Run: headless pygame with SDL's dummy video driver; simulated clock (each Clock.tick advances the game by its frame time, no real sleeping); random seed 0; keys injected as events and as key.get_pressed() state; no mouse input.
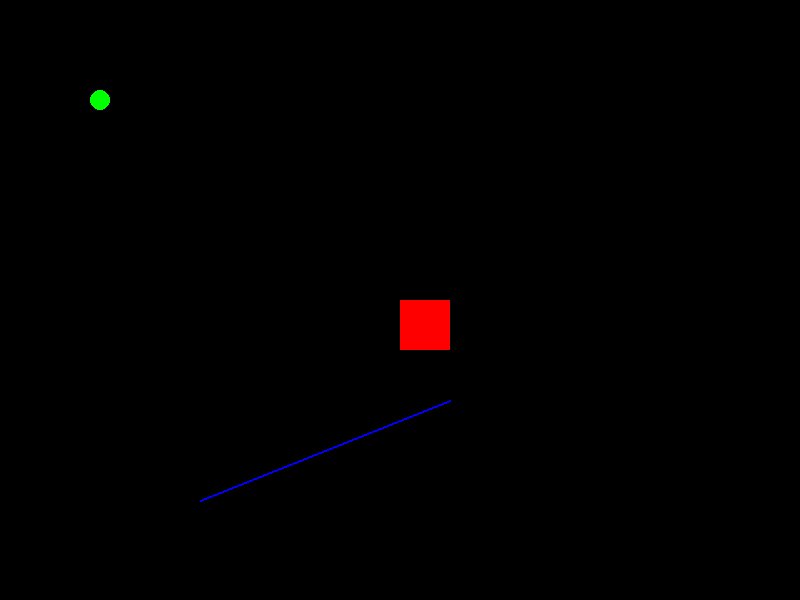
Frame 1 of 4 · flips 1–60 · no input
Frame 2 of 4 · flips 61–180 · tapped SPACE, RETURN · held RIGHT (→), D · screen unchanged from frame 1, image omitted
Frame 3 of 4 · flips 181–300 · held DOWN (↓), S · screen unchanged from frame 2, image omitted
Frame 4 of 4 · flips 301–420 · held LEFT (←), A, UP (↑), W · screen unchanged from frame 3, image omitted

The pygame program that drew these frames:

import pygame
from pygame.locals import *
from sys import exit

pygame.init()

tela = pygame.display.set_mode((800,600))

while True:
    for event in pygame.event.get():
        if event.type == QUIT:
            pygame.quit()
            exit()
            
    pygame.draw.rect(tela, (255,0,0), (400,300,50,50))        
    pygame.draw.circle(tela, (0,255,0), (100, 100), 10)
    pygame.draw.line(tela,(0,0,255),(200,500),(450, 400), 2)
            
            
    pygame.display.update()
